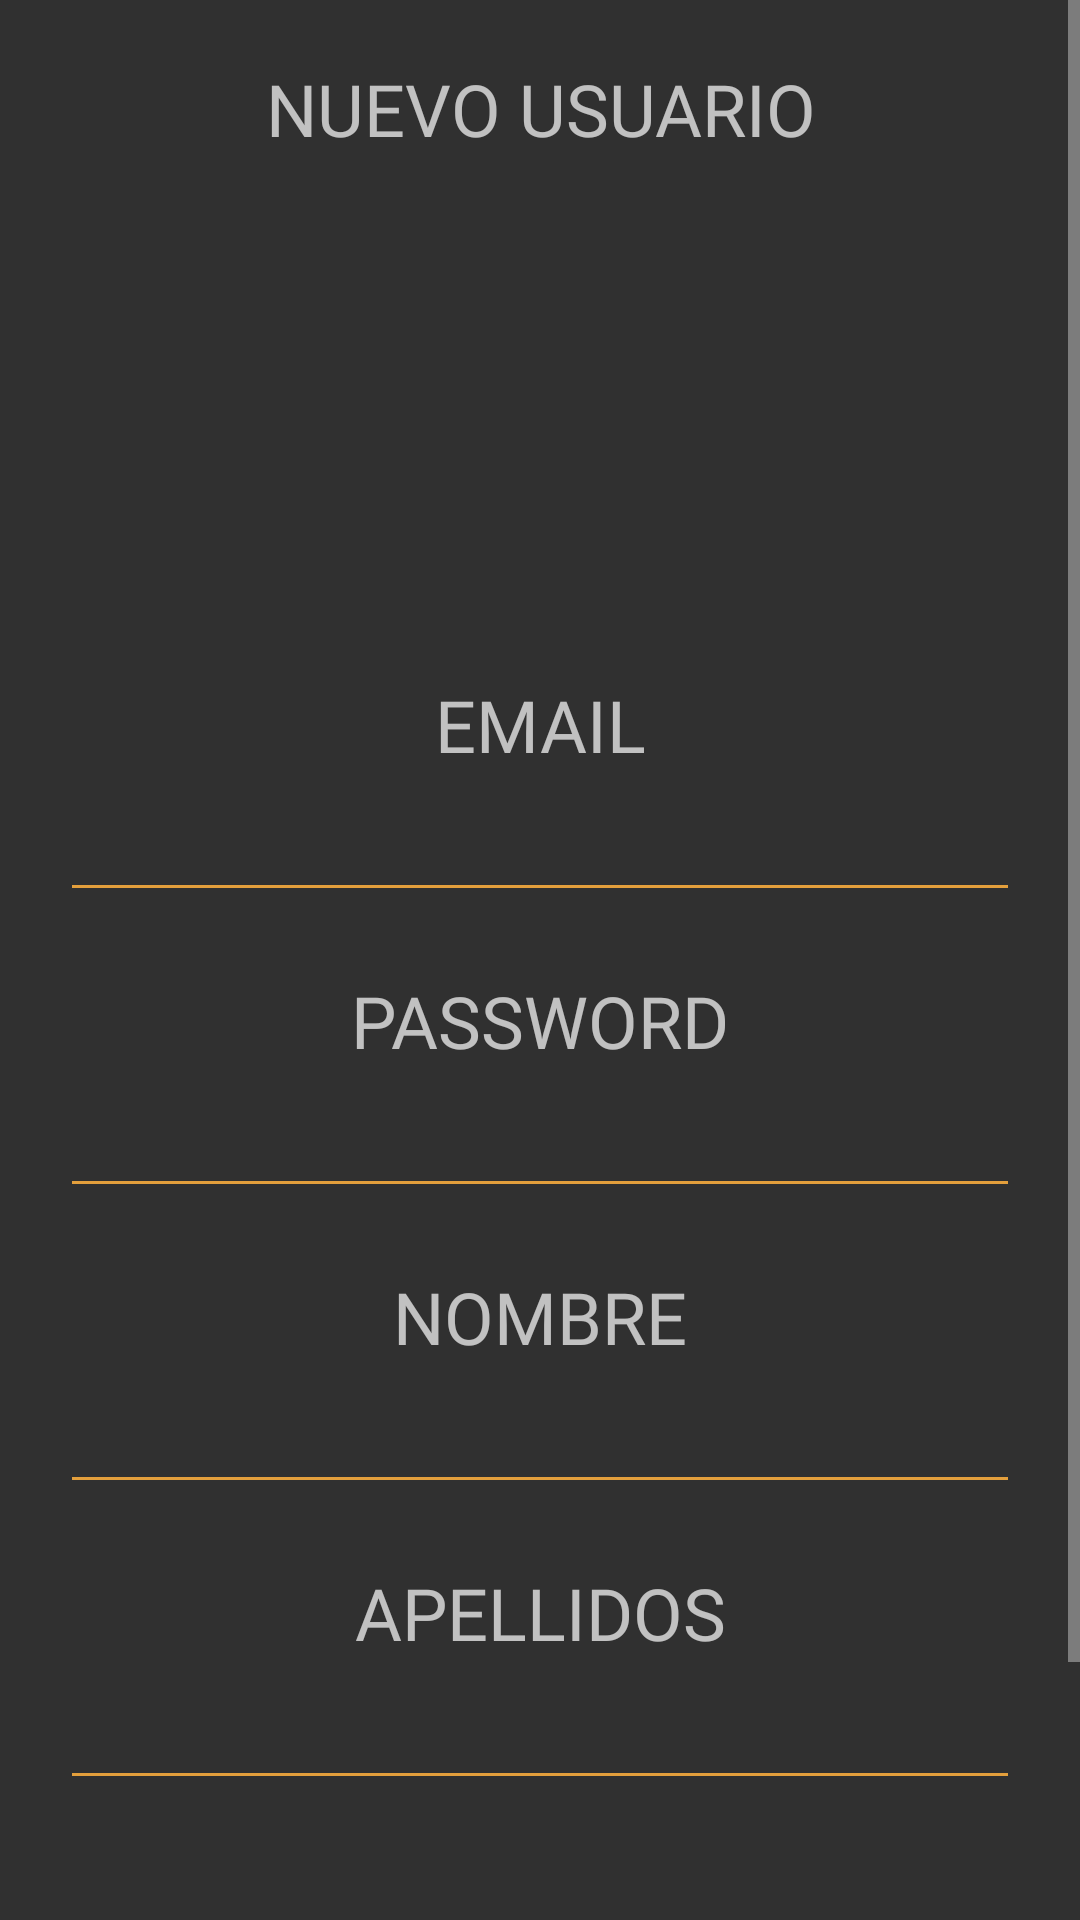

Produce the Android XML layout that renders to this screen, including the resource entries it uses.
<!-- AndroidManifest.xml: application theme Theme.AppCompat.NoActionBar -->
<!-- res/layout/fragment_crear_usuarios.xml -->
<?xml version="1.0" encoding="utf-8"?>
<ScrollView xmlns:android="http://schemas.android.com/apk/res/android"
    xmlns:app="http://schemas.android.com/apk/res-auto"
    xmlns:tools="http://schemas.android.com/tools"
    android:layout_width="match_parent"
    android:layout_height="match_parent"
    android:orientation="vertical">


    <LinearLayout
        android:layout_width="match_parent"
        android:layout_height="match_parent"
        android:orientation="vertical">

        <TextView
            android:id="@+id/textView"
            android:layout_width="match_parent"
            android:layout_height="wrap_content"
            android:layout_marginStart="20sp"
            android:layout_marginLeft="20sp"
            android:layout_marginTop="20sp"
            android:layout_marginEnd="20sp"
            android:layout_marginRight="20sp"
            android:layout_marginBottom="10sp"
            android:fontFamily="@font/aldrich"
            android:gravity="center"
            android:text="NUEVO USUARIO"
            android:textSize="24sp" />

        <ImageView
            android:id="@+id/imageView2"
            android:layout_width="match_parent"
            android:layout_height="133dp"
            android:layout_marginStart="10sp"
            android:layout_marginLeft="10sp"
            android:layout_marginTop="10sp"
            android:layout_marginEnd="10sp"
            android:layout_marginRight="10sp"
            android:layout_marginBottom="10sp"
            app:srcCompat="@drawable/usuarios" />

        <TextView
            android:id="@+id/textView17"
            android:layout_width="match_parent"
            android:layout_height="wrap_content"
            android:layout_marginLeft="20sp"
            android:layout_marginTop="10sp"
            android:layout_marginRight="20sp"
            android:fontFamily="@font/aldrich"
            android:gravity="center"
            android:text="EMAIL"
            android:textSize="24sp" />

        <EditText
            android:id="@+id/tEmail"
            android:layout_width="match_parent"
            android:layout_height="wrap_content"
            android:layout_marginStart="20sp"
            android:layout_marginLeft="20sp"
            android:layout_marginTop="5sp"
            android:layout_marginEnd="20sp"
            android:layout_marginRight="20sp"
            android:layout_marginBottom="10sp"
            android:backgroundTint="#E39F3C"
            android:ems="10"
            android:fontFamily="@font/aldrich"
            android:gravity="center"
            android:inputType="textEmailAddress"
            android:textColor="#FFFFFF"
            android:textColorHint="#969698" />

        <TextView
            android:id="@+id/textView18"
            android:layout_width="match_parent"
            android:layout_height="wrap_content"
            android:layout_marginLeft="20sp"
            android:layout_marginTop="10sp"
            android:layout_marginRight="20sp"
            android:fontFamily="@font/aldrich"
            android:gravity="center"
            android:text="PASSWORD"
            android:textSize="24sp" />

        <EditText
            android:id="@+id/tPassword"
            android:layout_width="match_parent"
            android:layout_height="wrap_content"
            android:layout_marginStart="20sp"
            android:layout_marginLeft="20sp"
            android:layout_marginTop="5sp"
            android:layout_marginEnd="20sp"
            android:layout_marginRight="20sp"
            android:layout_marginBottom="10sp"
            android:backgroundTint="#E39F3C"
            android:ems="10"
            android:fontFamily="@font/aldrich"
            android:gravity="center"
            android:inputType="textPassword"
            android:textColor="#FFFFFF"
            android:textColorHint="#969698" />

        <TextView
            android:id="@+id/textView19"
            android:layout_width="match_parent"
            android:layout_height="wrap_content"
            android:layout_marginLeft="20sp"
            android:layout_marginTop="10sp"
            android:layout_marginRight="20sp"
            android:fontFamily="@font/aldrich"
            android:gravity="center"
            android:text="NOMBRE"
            android:textSize="24sp" />

        <EditText
            android:id="@+id/tNombre"
            android:layout_width="match_parent"
            android:layout_height="wrap_content"
            android:layout_marginStart="20sp"
            android:layout_marginLeft="20sp"
            android:layout_marginTop="5sp"
            android:layout_marginEnd="20sp"
            android:layout_marginRight="20sp"
            android:layout_marginBottom="10sp"
            android:backgroundTint="#E39F3C"
            android:ems="10"
            android:fontFamily="@font/aldrich"
            android:gravity="center"
            android:inputType="textPersonName"
            android:textColor="#FFFFFF"
            android:textColorHint="#969698" />

        <TextView
            android:id="@+id/textView20"
            android:layout_width="match_parent"
            android:layout_height="wrap_content"
            android:layout_marginLeft="20sp"
            android:layout_marginTop="10sp"
            android:layout_marginRight="20sp"
            android:fontFamily="@font/aldrich"
            android:gravity="center"
            android:text="APELLIDOS"
            android:textSize="24sp" />

        <EditText
            android:id="@+id/tApellidos"
            android:layout_width="match_parent"
            android:layout_height="wrap_content"
            android:layout_marginStart="20sp"
            android:layout_marginLeft="20sp"
            android:layout_marginTop="5sp"
            android:layout_marginEnd="20sp"
            android:layout_marginRight="20sp"
            android:layout_marginBottom="10sp"
            android:backgroundTint="#E39F3C"
            android:ems="10"
            android:fontFamily="@font/aldrich"
            android:gravity="center"
            android:inputType="textPersonName"
            android:textColor="#FFFFFF"
            android:textColorHint="#969698" />

        <EditText
            android:id="@+id/tTipo"
            android:layout_width="match_parent"
            android:layout_height="wrap_content"
            android:layout_marginStart="20sp"
            android:layout_marginLeft="20sp"
            android:layout_marginTop="10sp"
            android:layout_marginEnd="20sp"
            android:layout_marginRight="20sp"
            android:layout_marginBottom="10sp"
            android:backgroundTint="#E39F3C"
            android:ems="10"
            android:fontFamily="@font/aldrich"
            android:gravity="center"
            android:hint="tipo"
            android:inputType="textPersonName"
            android:text="cliente"
            android:textColor="#FFFFFF"
            android:textColorHint="#969698"
            android:visibility="invisible" />

        <Button
            android:id="@+id/bRegistrarse"
            android:layout_width="match_parent"
            android:layout_height="wrap_content"
            android:layout_marginStart="50sp"
            android:layout_marginLeft="50sp"
            android:layout_marginTop="10sp"
            android:layout_marginEnd="50sp"
            android:layout_marginRight="50sp"
            android:layout_marginBottom="10sp"
            android:background="@drawable/rounded_botton"
            android:fontFamily="@font/aldrich"
            android:text="Guardar" />


    </LinearLayout>


</ScrollView>
<!-- resources referenced by this layout -->
<resources>
  <!-- drawable rounded_botton (drawable-v24) -->
  <?xml version="1.0" encoding="utf-8"?>
  <shape xmlns:android="http://schemas.android.com/apk/res/android">
      <corners android:radius="24dp"/>
      <solid android:color="#E39F3C"/>
  
  </shape>
</resources>
